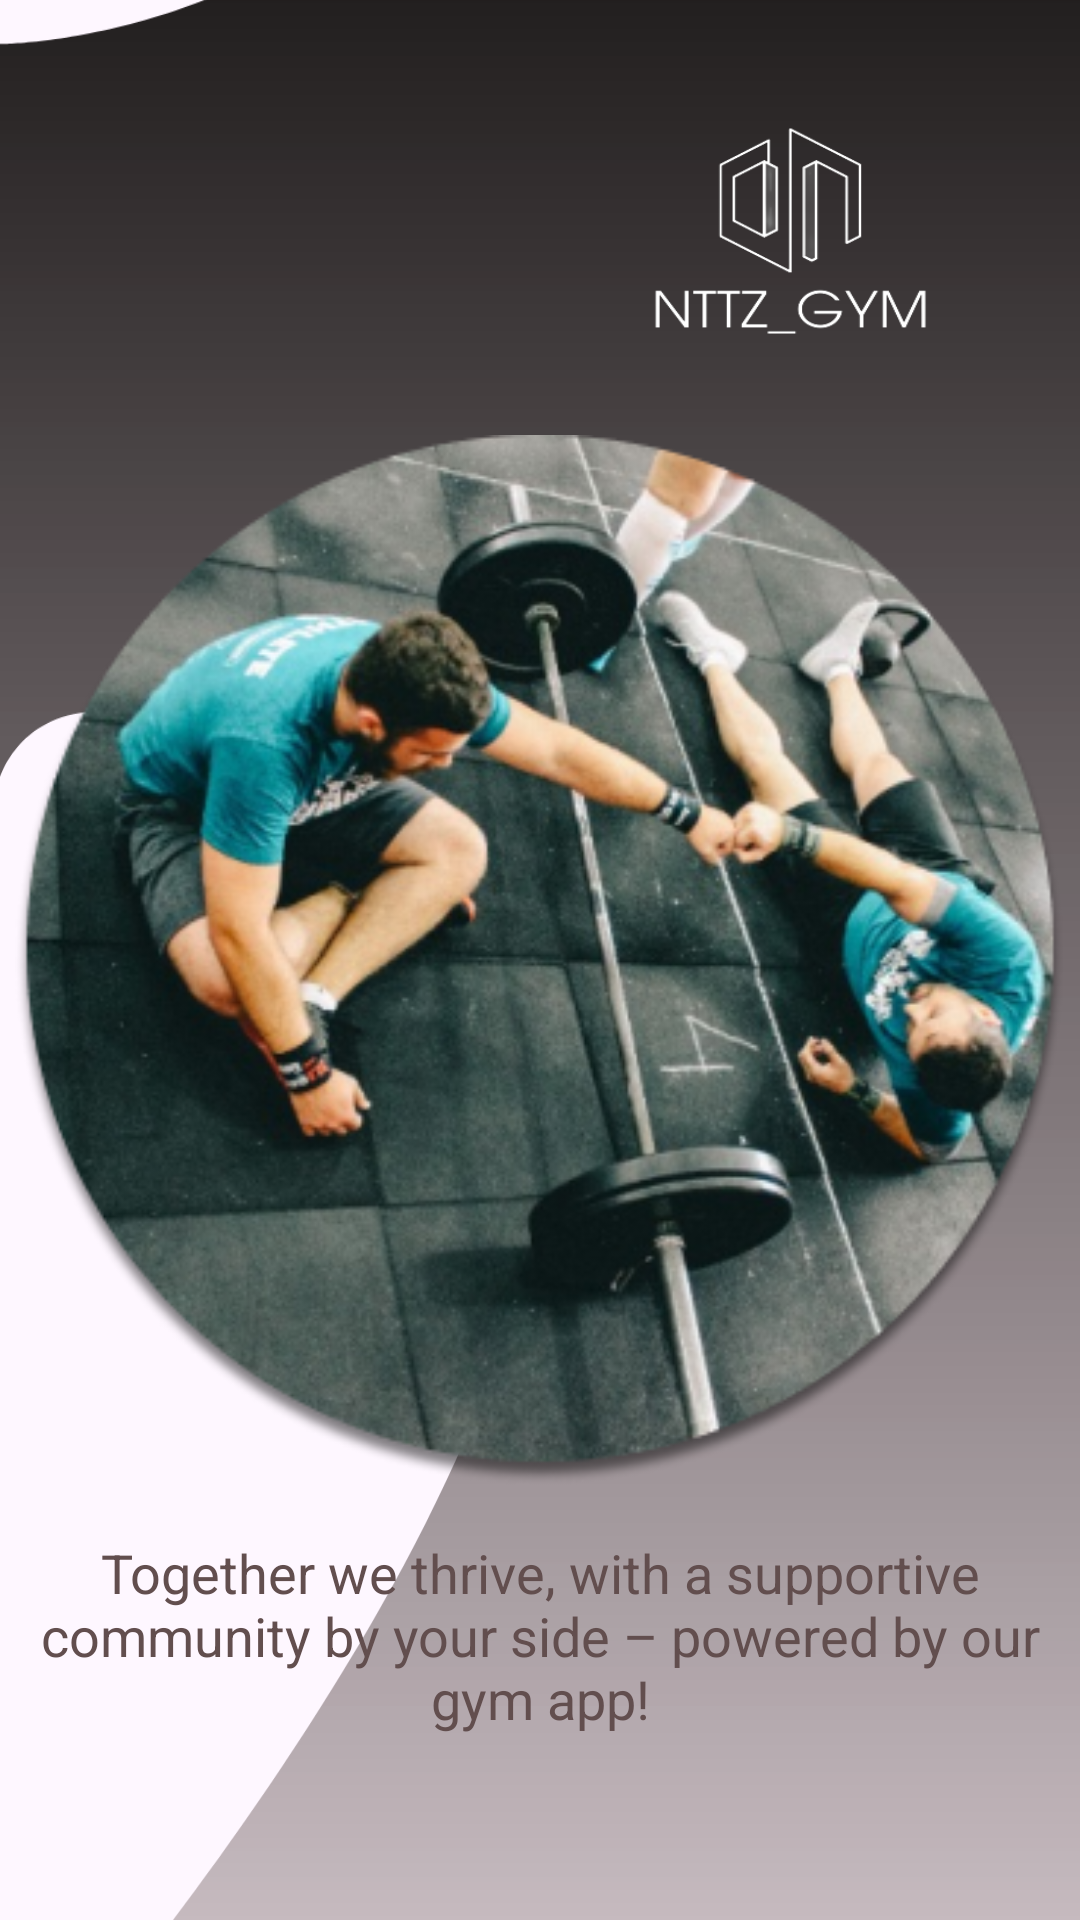

Layout XML and referenced resources for this Android screen:
<!-- AndroidManifest.xml: application theme Theme.App_HoTroTapLuye -->
<!-- res/layout/fragment_splash_support.xml -->
<?xml version="1.0" encoding="utf-8"?>
<LinearLayout xmlns:android="http://schemas.android.com/apk/res/android"
    xmlns:tools="http://schemas.android.com/tools"
    android:layout_width="match_parent"
    xmlns:app="http://schemas.android.com/apk/res-auto"
    android:layout_height="match_parent"
    tools:context=".gym.splash.SplashFragment_support">

    <androidx.constraintlayout.widget.ConstraintLayout
        android:layout_width="match_parent"
        android:layout_height="match_parent">


        <ImageView
            android:id="@+id/imageView2"
            android:layout_width="match_parent"
            android:layout_height="match_parent"
            android:scaleType="centerCrop"
            android:src="@drawable/rectangle_58"
            app:layout_constraintVertical_bias="1.0"
            tools:ignore="MissingConstraints" />
        <ImageView
            android:id="@+id/imageView1"
            android:layout_width="350dp"
            android:layout_height="350dp"
            android:scaleType="centerCrop"
            android:src="@drawable/ellipse_57"
            app:layout_constraintEnd_toEndOf="parent"
            app:layout_constraintBottom_toBottomOf="parent"
            app:layout_constraintStart_toStartOf="parent"
            app:layout_constraintTop_toTopOf="parent" />

        <ImageView
            android:id="@+id/rectangle_3"
            android:layout_width="193dp"
            android:layout_height="170dp"
            android:scaleType="centerCrop"
            app:layout_constraintTop_toTopOf="parent"
            app:layout_constraintEnd_toEndOf="parent"
            android:background="@drawable/logo_while"
            tools:ignore="MissingConstraints" />

        <TextView
            android:id="@+id/unlock_your"
            android:layout_width="match_parent"
            android:layout_height="0dp"
            android:textColor="@color/gray"
            android:text="@string/together"
            android:textSize="18dp"
            app:layout_constraintBottom_toBottomOf="parent"
            app:layout_constraintHeight_percent="0.2"
            android:gravity="center_horizontal|top"
            tools:ignore="MissingConstraints" />
    </androidx.constraintlayout.widget.ConstraintLayout>


</LinearLayout>
<!-- resources referenced by this layout -->
<resources>
  <color name="gray">#624E4E</color>
  <!-- drawable ellipse_57: png bitmap (drawable, 207341 bytes) -->
  <!-- drawable logo_while: png bitmap (drawable, 18056 bytes) -->
  <!-- drawable rectangle_58 (drawable) -->
  <vector xmlns:android="http://schemas.android.com/apk/res/android"
      xmlns:aapt="http://schemas.android.com/aapt"
      android:width="360dp"
      android:height="782dp"
      android:viewportWidth="360"
      android:viewportHeight="782">
    <path
        android:pathData="M146.5,370.29C20,259.74 0,330.25 0,330.25V85.66C0,85.66 72.5,85.66 130.5,32.56C188.5,-20.54 221.74,5.14 360,14.28V782H0C0,782 273,480.83 146.5,370.29Z">
      <aapt:attr name="android:fillColor">
        <gradient 
            android:startX="180"
            android:startY="0"
            android:endX="180"
            android:endY="782"
            android:type="linear">
          <item android:offset="0" android:color="#FF100D0D"/>
          <item android:offset="1" android:color="#4C7F6363"/>
        </gradient>
      </aapt:attr>
    </path>
  </vector>
  <string name="together">Together we thrive, with a supportive
          community by your side – powered by
          our gym app!</string>
  <style name="Theme.App_HoTroTapLuye" parent="Theme.Material3.DayNight.NoActionBar">
          <item name="colorPrimary">@color/purple_500</item>
          <item name="colorPrimaryVariant">@color/purple_700</item>
          <item name="colorOnPrimary">@color/white</item>
          
          <item name="colorSecondary">@color/teal_200</item>
          <item name="colorSecondaryVariant">@color/teal_700</item>
          <item name="colorOnSecondary">@color/black</item>
          
          <item name="android:statusBarColor">?attr/colorPrimaryVariant</item>
          
          
      </style>
  <color name="purple_500">#FF6200EE</color>
  <color name="purple_700">#FF3700B3</color>
  <color name="white">#FFFFFFFF</color>
  <color name="teal_200">#FF03DAC5</color>
  <color name="teal_700">#FF018786</color>
  <color name="black">#FF000000</color>
</resources>
